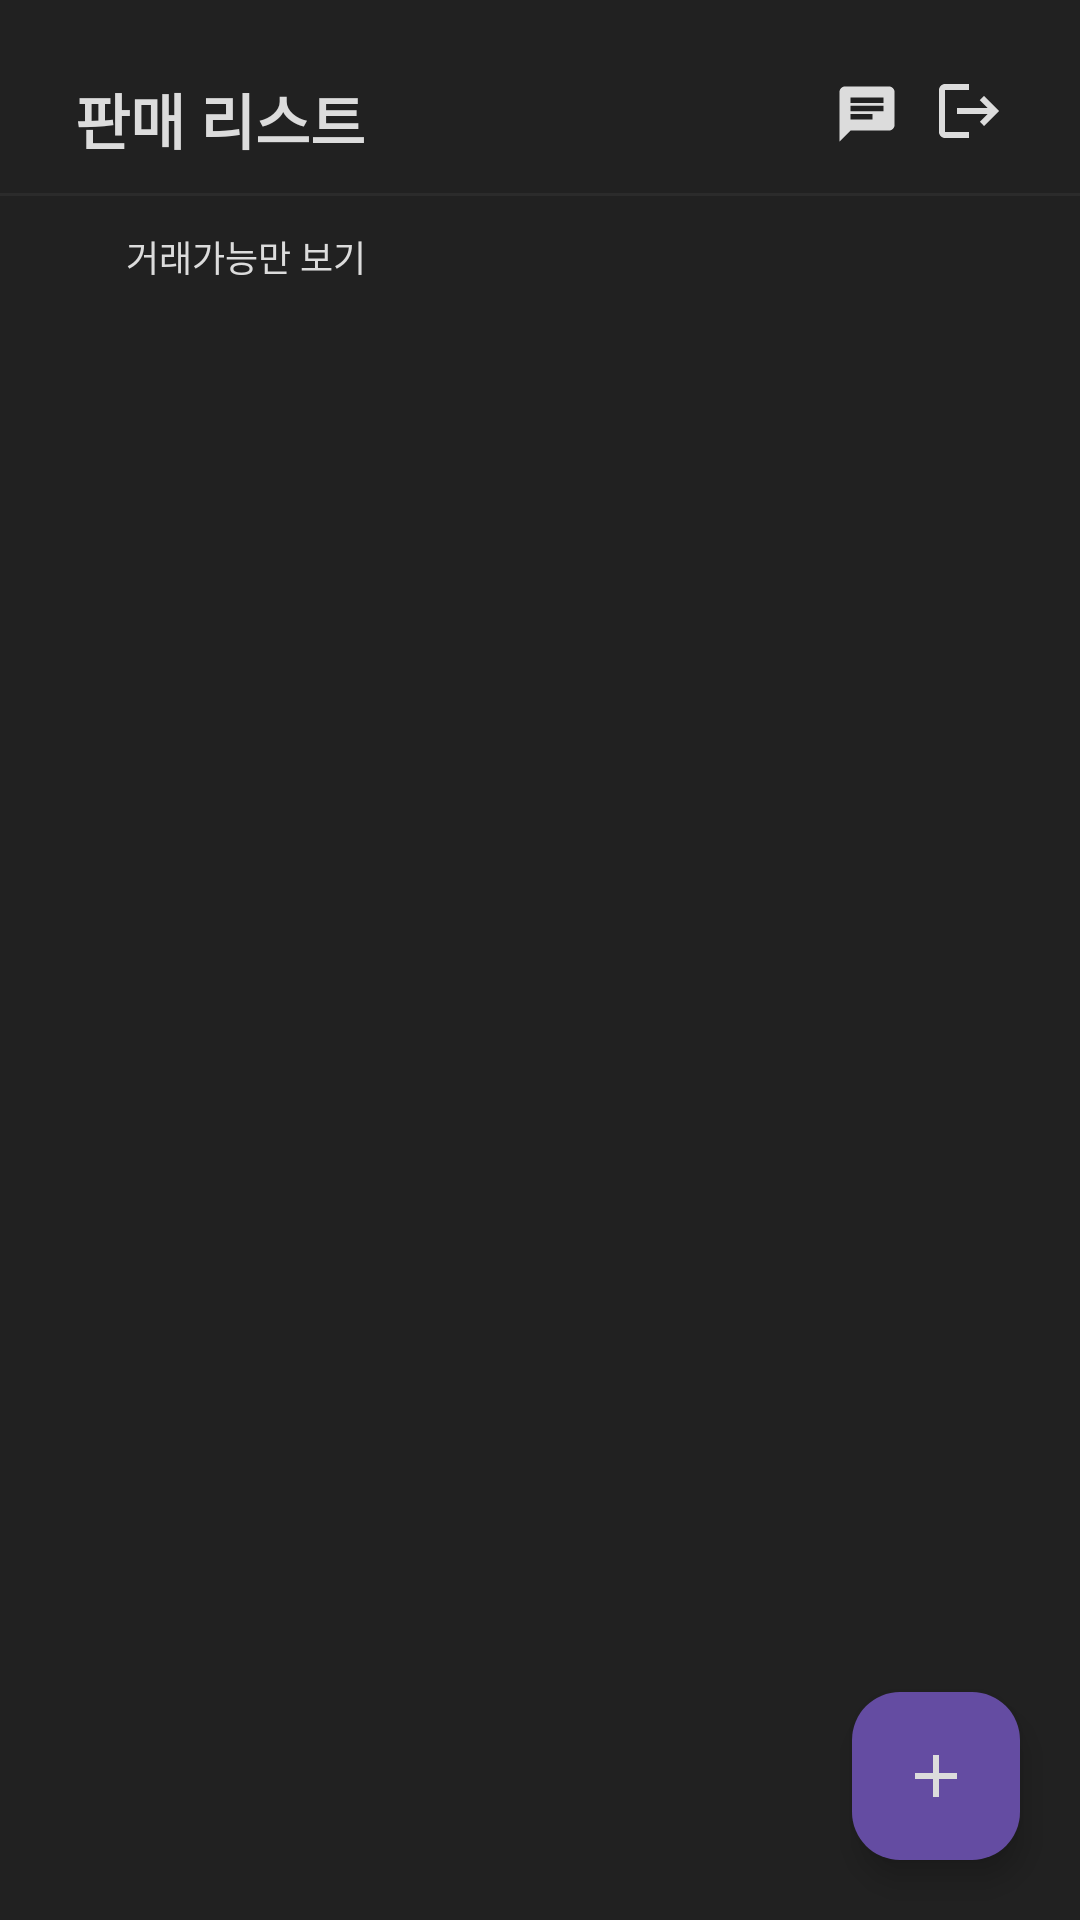

Layout XML and referenced resources for this Android screen:
<!-- AndroidManifest.xml: application theme Theme.PodoMarket -->
<!-- res/layout/fragment_product_list.xml -->
<?xml version="1.0" encoding="utf-8"?>
<androidx.constraintlayout.widget.ConstraintLayout xmlns:android="http://schemas.android.com/apk/res/android"
    xmlns:app="http://schemas.android.com/apk/res-auto"
    xmlns:tools="http://schemas.android.com/tools"
    android:layout_width="match_parent"
    android:layout_height="match_parent"
    android:background="@color/background"
    tools:context=".MainActivity">

    
    <androidx.constraintlayout.widget.ConstraintLayout
        android:id="@+id/header"
        android:layout_width="match_parent"
        android:layout_height="0dp"
        android:layout_marginTop="25dp"
        android:layout_marginLeft="25dp"
        android:layout_marginRight="25dp"
        android:orientation="horizontal"
        app:layout_constraintEnd_toEndOf="parent"
        app:layout_constraintStart_toStartOf="parent"
        app:layout_constraintTop_toTopOf="parent">

        <LinearLayout
            android:layout_width="wrap_content"
            android:layout_height="match_parent"
            app:layout_constraintStart_toStartOf="parent"
            app:layout_constraintTop_toTopOf="parent">
            <TextView
                android:layout_width="wrap_content"
                android:layout_height="match_parent"
                android:text="판매 리스트"
                android:textColor="@color/text_01"
                android:textSize="20dp"
                android:textStyle="bold" />
        </LinearLayout>
        <LinearLayout
            android:layout_width="wrap_content"
            android:layout_height="wrap_content"
            app:layout_constraintEnd_toEndOf="parent"
            app:layout_constraintTop_toTopOf="parent">
            <ImageView
                android:id="@+id/chat_icon"
                android:layout_width="wrap_content"
                android:layout_height="match_parent"
                android:layout_marginTop="2dp"
                android:layout_marginRight="10dp"
                android:src="@drawable/ic_chat"
                app:tint="@color/text_01"/>
            <ImageView
                android:id="@+id/logout_button"
                android:layout_width="wrap_content"
                android:layout_height="wrap_content"
                android:src="@drawable/ic_logout"/>
        </LinearLayout>
    </androidx.constraintlayout.widget.ConstraintLayout>

    <View
        android:id="@+id/header_hr"
        android:layout_width="match_parent"
        android:layout_height="1dp"
        android:layout_marginTop="10dp"
        android:background="@color/hr_color"
        app:layout_constraintTop_toBottomOf="@+id/header" />
    
    <ScrollView
        android:layout_width="match_parent"
        android:layout_height="0dp"
        app:layout_constraintTop_toBottomOf="@id/header_hr"
        app:layout_constraintBottom_toBottomOf="parent">
        <androidx.constraintlayout.widget.ConstraintLayout
            android:layout_width="match_parent"
            android:layout_height="0dp">
            <LinearLayout
                android:id="@+id/sold_checkbox_linearlayout"
                android:layout_width="match_parent"
                android:layout_height="wrap_content"
                app:layout_constraintStart_toStartOf="parent"
                app:layout_constraintTop_toTopOf="parent"
                android:paddingTop="12dp"
                android:paddingBottom="6dp"
                android:orientation="horizontal">

                <CheckBox
                    android:id="@+id/sold_list_checkbox"
                    android:layout_width="18dp"
                    android:layout_height="18dp"
                    android:layout_marginLeft="18dp"
                    android:layout_marginRight="6dp"
                    android:background="@drawable/product_sold_checkbox"
                    android:button="@null" />
                <TextView
                    android:layout_gravity="center"
                    android:layout_width="wrap_content"
                    android:layout_height="wrap_content"
                    android:textColor="@color/text_01"
                    android:layout_marginBottom="1dp"
                    android:textSize="12dp"
                    android:text="거래가능만 보기"/>
            </LinearLayout>
            <androidx.recyclerview.widget.RecyclerView
                android:id="@+id/product_recyclerview"
                android:layout_width="match_parent"
                android:layout_height="match_parent"
                app:layout_constraintTop_toBottomOf="@id/sold_checkbox_linearlayout"
                app:layout_constraintStart_toStartOf="parent" />
        </androidx.constraintlayout.widget.ConstraintLayout>
    </ScrollView>
    <com.google.android.material.floatingactionbutton.FloatingActionButton
        android:id="@+id/add_button"
        android:layout_width="wrap_content"
        android:layout_height="wrap_content"
        android:backgroundTint="@color/primary"
        android:clickable="true"
        android:src="@drawable/ic_add"
        app:tint="@color/text_01"
        android:contentDescription="add"
        android:layout_margin="20dp"
        app:borderWidth="0dp"
        app:layout_constraintBottom_toBottomOf="parent"
        app:layout_constraintEnd_toEndOf="parent"/>
</androidx.constraintlayout.widget.ConstraintLayout>
<!-- resources referenced by this layout -->
<resources>
  <color name="background">#212121</color>
  <color name="hr_color">#2B2B2B</color>
  <color name="primary">#644CA2</color>
  <color name="text_01">#DCDCDC</color>
  <!-- drawable ic_add (drawable) -->
  <vector android:height="24dp"
      android:viewportHeight="24" android:viewportWidth="24"
      android:width="24dp" xmlns:android="http://schemas.android.com/apk/res/android">
      <path android:fillColor="@color/text_01" android:pathData="M19,13h-6v6h-2v-6H5v-2h6V5h2v6h6v2z"/>
  </vector>
  <!-- drawable ic_chat (drawable) -->
  <vector android:autoMirrored="true" android:height="24dp"
      android:viewportHeight="24"
      android:viewportWidth="24" android:width="24dp" xmlns:android="http://schemas.android.com/apk/res/android">
      <path android:fillColor="@color/text_01" android:pathData="M20,2L4,2c-1.1,0 -1.99,0.9 -1.99,2L2,22l4,-4h14c1.1,0 2,-0.9 2,-2L22,4c0,-1.1 -0.9,-2 -2,-2zM6,9h12v2L6,11L6,9zM14,14L6,14v-2h8v2zM18,8L6,8L6,6h12v2z"/>
  </vector>
  <!-- drawable ic_logout (drawable) -->
  <vector android:autoMirrored="true" android:height="24dp" android:viewportHeight="24"
      android:viewportWidth="24" android:width="24dp" xmlns:android="http://schemas.android.com/apk/res/android">
      <path android:fillColor="@color/text_01" android:pathData="M17,7l-1.41,1.41L18.17,11H8v2h10.17l-2.58,2.58L17,17l5,-5zM4,5h8V3H4c-1.1,0 -2,0.9 -2,2v14c0,1.1 0.9,2 2,2h8v-2H4V5z"/>
  </vector>
  <!-- drawable product_sold_checkbox (drawable) -->
  <selector xmlns:android="http://schemas.android.com/apk/res/android">
      <item android:state_checked="true" android:drawable="@drawable/product_sold_check_active" />
      <item android:state_checked="false" android:drawable="@drawable/product_sold_check_inactive" />
  </selector>
  <style name="Theme.PodoMarket" parent="Base.Theme.PodoMarket" />
  <!-- drawable product_sold_check_active (drawable) -->
  <layer-list xmlns:android="http://schemas.android.com/apk/res/android">
      <item>
          <shape>
              <solid android:color="@color/primary"/>
              <corners android:radius="20dp"/>
          </shape>
      </item>
      <item android:drawable="@drawable/ic_check"
          android:gravity="center" />
  </layer-list>
  <!-- drawable product_sold_check_inactive (drawable) -->
  <layer-list xmlns:android="http://schemas.android.com/apk/res/android">
  <item>
      <shape xmlns:android="http://schemas.android.com/apk/res/android">
          <solid android:color="@color/background" />
          <stroke android:width="1dp" android:color="@color/text_02" />
          <corners android:radius="20dp"/>
      </shape>
  </item>
  </layer-list>
  <style name="Base.Theme.PodoMarket" parent="Theme.Material3.DayNight.NoActionBar">
          
          
      </style>
  <color name="text_02">#A2A2A2</color>
</resources>
